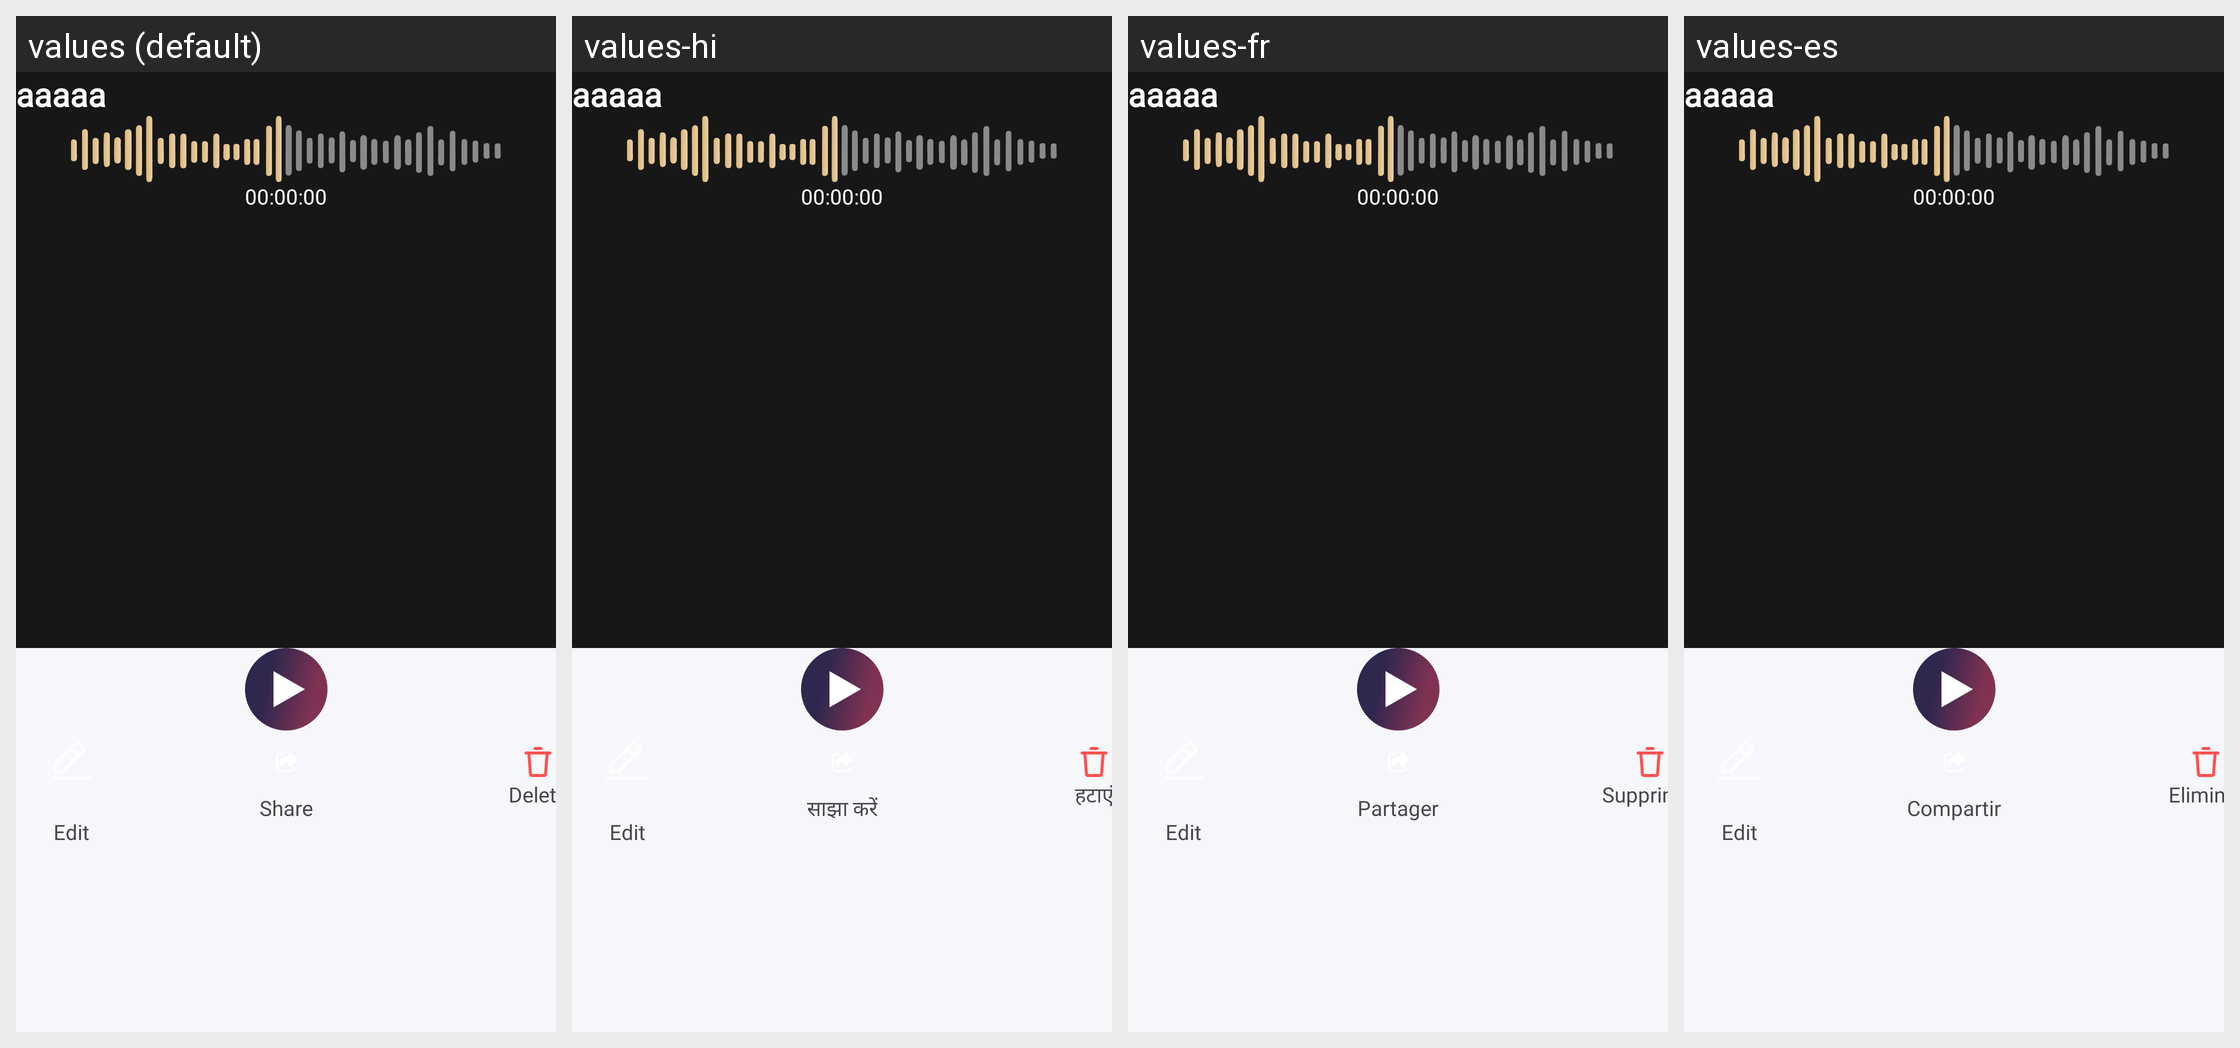

Strings drawn on this Android screen and how each of the app's shown locales translates them:
Android screen res/layout/activity_record_detail.xml rendered under 4 locales, left to right: values (default), values-hi, values-fr, values-es. Device: Nexus 5 (rendered at 1080×1920; each locale shown at half size, 540×960, under a caption strip naming it); theme Theme.LearnPiano.
Other locales in the repository, not shown: values-pt.
Strings drawn on this screen, with the default value and each locale's value (text and hints the layout hard-codes, and strings that could not be matched under every locale, appear in the picture but are not listed):

edit
  values: Edit
  values-hi: Edit  [not translated; the default value is used]
  values-fr: Edit  [not translated; the default value is used]
  values-es: Edit  [not translated; the default value is used]

share
  values: Share
  values-hi: साझा करें
  values-fr: Partager
  values-es: Compartir

delete
  values: Delete
  values-hi: हटाएं
  values-fr: Supprimer
  values-es: Eliminar
